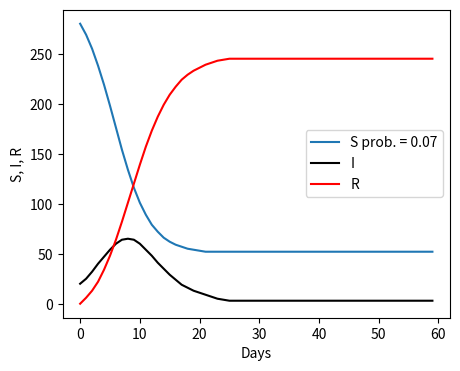

The script that saved this image:
# -*- coding: utf-8 -*-
"""
Created on Fri Jan  4 16:52:36 2019

[redacted]
"""

from matplotlib import pyplot as plt

Total = 300
origS = 280
origI = 20
origR = 0
a = 0.03
p = 0.07
b = 0.3
days = 60
day = [x for x in range(days)]

S = [0] * days
I = [0] * days
R = [0] * days
S[0] = origS
I[0] = origI
R[0] = origR  
    
def trans(cS,cI,cR):
    dS = int(-a * p * cS * cI)
    dR = int(b * cI)
    dI = -dS - dR
    return cS + dS, cI + dI, cR + dR

for i in range(1,days):
    S[i], I[i], R[i] = trans(S[i-1],I[i-1],R[i-1])

plt.figure(figsize = (5, 4))
plt.plot(day, S, label = 'S prob. = ' + str(p))
plt.plot(day, I, label = 'I', color='black')
plt.plot(day, R, label = 'R', color='red')
plt.ylabel('S, I, R')
plt.xlabel('Days')
plt.legend()
plt.show()